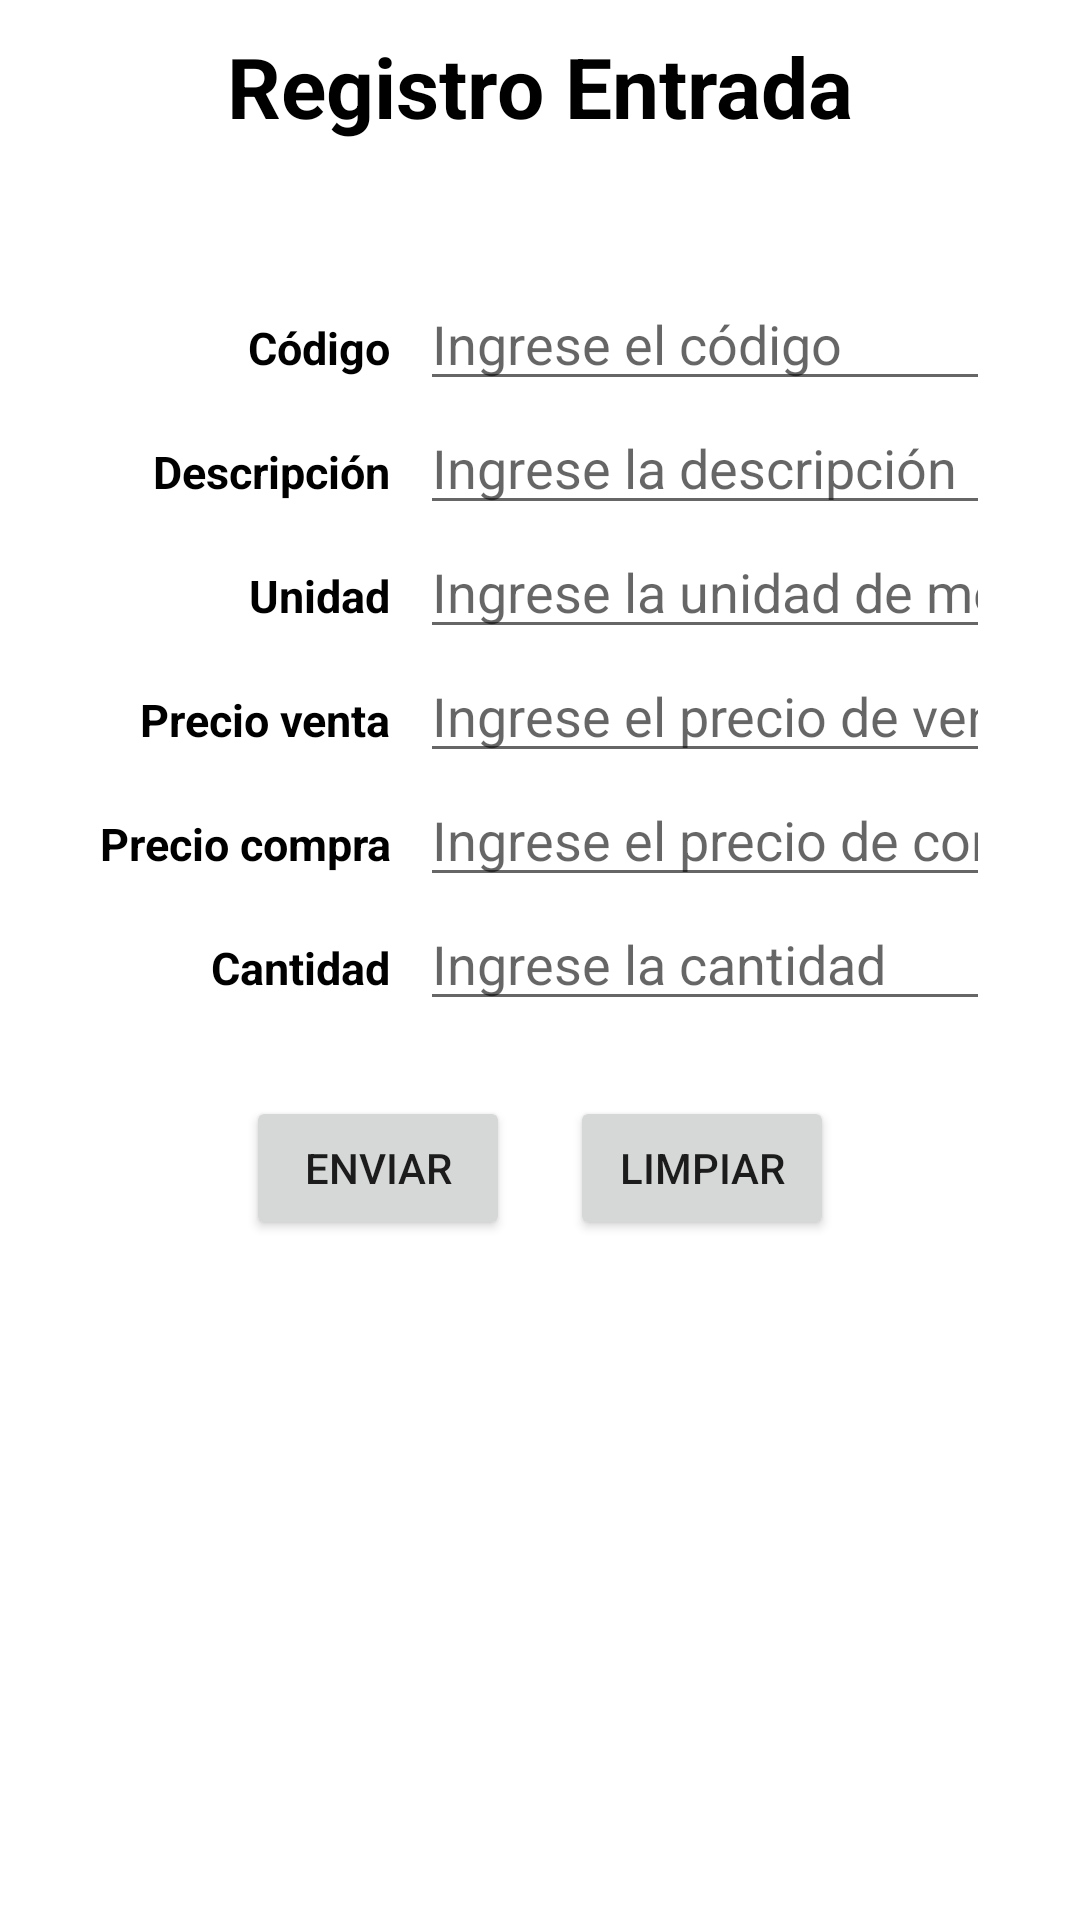

Produce the Android XML layout that renders to this screen, including the resource entries it uses.
<!-- AndroidManifest.xml: application theme Theme.ExamC1 -->
<!-- res/layout/activity_main.xml -->
<?xml version="1.0" encoding="utf-8"?>
<androidx.constraintlayout.widget.ConstraintLayout xmlns:android="http://schemas.android.com/apk/res/android"
    xmlns:app="http://schemas.android.com/apk/res-auto"
    xmlns:tools="http://schemas.android.com/tools"
    android:layout_width="match_parent"
    android:layout_height="match_parent"
    tools:context=".MainActivity">

    <LinearLayout
        android:layout_width="match_parent"
        android:layout_height="match_parent"
        android:orientation="vertical"
        android:padding="10dp">
        <TextView
            android:layout_width="match_parent"
            android:layout_height="wrap_content"
            android:id="@+id/tituloEntrada"
            android:text="Registro Entrada"
            android:textAlignment="center"
            android:textColor="@color/black"
            android:textSize="28dp"
            android:textStyle="bold">
        </TextView>
        <LinearLayout
            android:layout_width="match_parent"
            android:layout_height="wrap_content"
            android:orientation="horizontal"
            android:paddingLeft="20dp"
            android:paddingRight="20dp"
            android:layout_marginTop="45dp">
            <TextView
                android:layout_width="100dp"
                android:layout_height="wrap_content"
                android:text="Código"
                android:textStyle="bold"
                android:textColor="@color/black"
                android:textAlignment="textEnd"
                android:textSize="15dp"
                android:layout_marginRight="10dp">
            </TextView>
            <EditText
                android:layout_width="match_parent"
                android:layout_height="wrap_content"
                android:id="@+id/codigo"
                android:textColor="@color/black"
                android:inputType="number"
                android:hint="Ingrese el código">
            </EditText>
        </LinearLayout>
        <LinearLayout
            android:layout_width="match_parent"
            android:layout_height="wrap_content"
            android:orientation="horizontal"
            android:paddingLeft="20dp"
            android:paddingRight="20dp">
            <TextView
                android:layout_width="100dp"
                android:layout_height="wrap_content"
                android:text="Descripción"
                android:textStyle="bold"
                android:textColor="@color/black"
                android:textAlignment="textEnd"
                android:textSize="15dp"
                android:layout_marginRight="10dp">
            </TextView>
            <EditText
                android:layout_width="match_parent"
                android:layout_height="wrap_content"
                android:id="@+id/descripcion"
                android:textColor="@color/black"
                android:inputType="text"
                android:hint="Ingrese la descripción">
            </EditText>
        </LinearLayout>
        <LinearLayout
            android:layout_width="match_parent"
            android:layout_height="wrap_content"
            android:orientation="horizontal"
            android:paddingLeft="20dp"
            android:paddingRight="20dp">
            <TextView
                android:layout_width="100dp"
                android:layout_height="wrap_content"
                android:text="Unidad"
                android:textStyle="bold"
                android:textColor="@color/black"
                android:textAlignment="textEnd"
                android:textSize="15dp"
                android:layout_marginRight="10dp">
            </TextView>
            <EditText
                android:layout_width="match_parent"
                android:layout_height="wrap_content"
                android:id="@+id/unidad"
                android:textColor="@color/black"
                android:inputType="text"
                android:hint="Ingrese la unidad de medida">
            </EditText>
        </LinearLayout>
        <LinearLayout
            android:layout_width="match_parent"
            android:layout_height="wrap_content"
            android:orientation="horizontal"
            android:paddingLeft="20dp"
            android:paddingRight="20dp">
            <TextView
                android:layout_width="100dp"
                android:layout_height="wrap_content"
                android:text="Precio venta"
                android:textStyle="bold"
                android:textColor="@color/black"
                android:textAlignment="textEnd"
                android:textSize="15dp"
                android:layout_marginRight="10dp">
            </TextView>
            <EditText
                android:layout_width="match_parent"
                android:layout_height="wrap_content"
                android:id="@+id/precioVenta"
                android:textColor="@color/black"
                android:inputType="numberDecimal"
                android:hint="Ingrese el precio de venta">
            </EditText>
        </LinearLayout>
        <LinearLayout
            android:layout_width="match_parent"
            android:layout_height="wrap_content"
            android:orientation="horizontal"
            android:paddingLeft="20dp"
            android:paddingRight="20dp">
            <TextView
                android:layout_width="100dp"
                android:layout_height="wrap_content"
                android:text="Precio compra"
                android:textStyle="bold"
                android:textColor="@color/black"
                android:textAlignment="textEnd"
                android:textSize="15dp"
                android:layout_marginRight="10dp">
            </TextView>
            <EditText
                android:layout_width="match_parent"
                android:layout_height="wrap_content"
                android:id="@+id/precioCompra"
                android:textColor="@color/black"
                android:inputType="numberDecimal"
                android:hint="Ingrese el precio de compra">
            </EditText>
        </LinearLayout>
        <LinearLayout
            android:layout_width="match_parent"
            android:layout_height="wrap_content"
            android:orientation="horizontal"
            android:paddingLeft="20dp"
            android:paddingRight="20dp">
            <TextView
                android:layout_width="100dp"
                android:layout_height="wrap_content"
                android:text="Cantidad"
                android:textStyle="bold"
                android:textColor="@color/black"
                android:textAlignment="textEnd"
                android:textSize="15dp"
                android:layout_marginRight="10dp">
            </TextView>
            <EditText
                android:layout_width="match_parent"
                android:layout_height="wrap_content"
                android:id="@+id/cantidad"
                android:textColor="@color/black"
                android:inputType="number"
                android:hint="Ingrese la cantidad">
            </EditText>
        </LinearLayout>
        <LinearLayout
            android:layout_width="match_parent"
            android:layout_height="wrap_content"
            android:orientation="horizontal"
            android:layout_marginTop="25dp"
            android:gravity="center">
            <Button
                android:layout_width="wrap_content"
                android:layout_height="wrap_content"
                android:id="@+id/btnEnviar"
                android:layout_marginRight="20dp"
                android:text="Enviar">
            </Button>
            <Button
                android:layout_width="wrap_content"
                android:layout_height="wrap_content"
                android:id="@+id/btnLimpiar"
                android:text="Limpiar">
            </Button>
        </LinearLayout>
    </LinearLayout>
</androidx.constraintlayout.widget.ConstraintLayout>
<!-- resources referenced by this layout -->
<resources>
  <style name="Theme.ExamC1" parent="Theme.MaterialComponents.DayNight.DarkActionBar">
          
          <item name="colorPrimary">@color/purple_500</item>
          <item name="colorPrimaryVariant">@color/purple_700</item>
          <item name="colorOnPrimary">@color/white</item>
          
          <item name="colorSecondary">@color/teal_200</item>
          <item name="colorSecondaryVariant">@color/teal_700</item>
          <item name="colorOnSecondary">@color/black</item>
          
          <item name="android:statusBarColor" tools:targetApi="l">?attr/colorPrimaryVariant</item>
          
      </style>
  <!-- not gathered from this repository: default colours our renderer supplied (Android Studio template values) -->
  <color name="purple_500">#FF6200EE</color>
  <color name="purple_700">#FF3700B3</color>
  <color name="teal_200">#FF03DAC5</color>
  <color name="teal_700">#FF018786</color>
  <color name="black">#FF000000</color>
  <color name="white">#FFFFFFFF</color>
</resources>
